Run: headless pygame with SDL's dummy video driver; simulated clock (each Clock.tick advances the game by its frame time, no real sleeping); random seed 0; keys injected as events and as key.get_pressed() state; mouse plan: one left click at the window centre at the start of phase 2, then a move to the lower-right quarter at the start of phase 3.
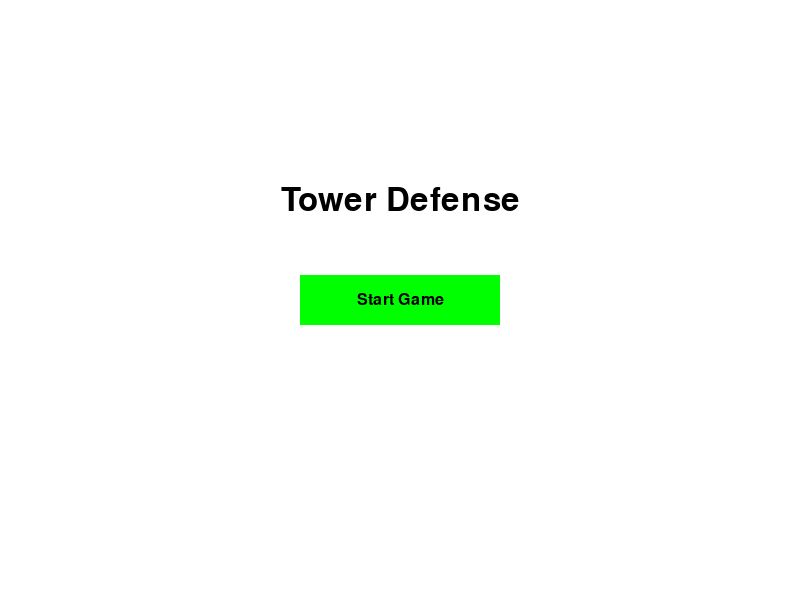
Frame 1 of 4 · flips 1–60 · no input
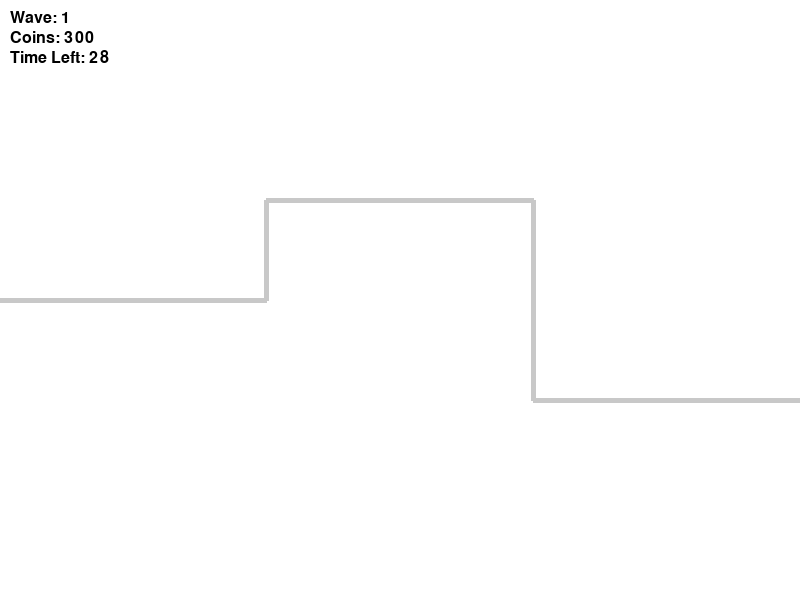
Frame 2 of 4 · flips 61–180 · clicked the window centre · tapped SPACE, RETURN · held RIGHT (→), D
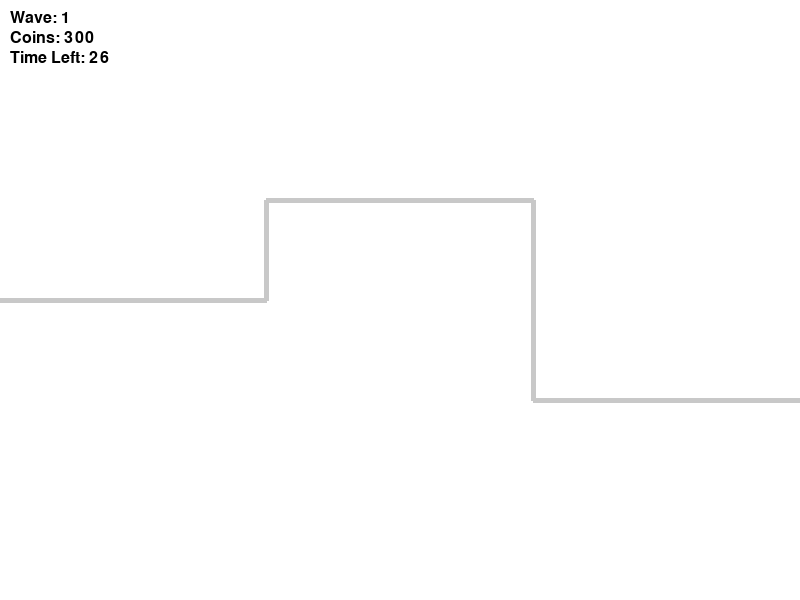
Frame 3 of 4 · flips 181–300 · moved the mouse to the lower-right quarter · held DOWN (↓), S
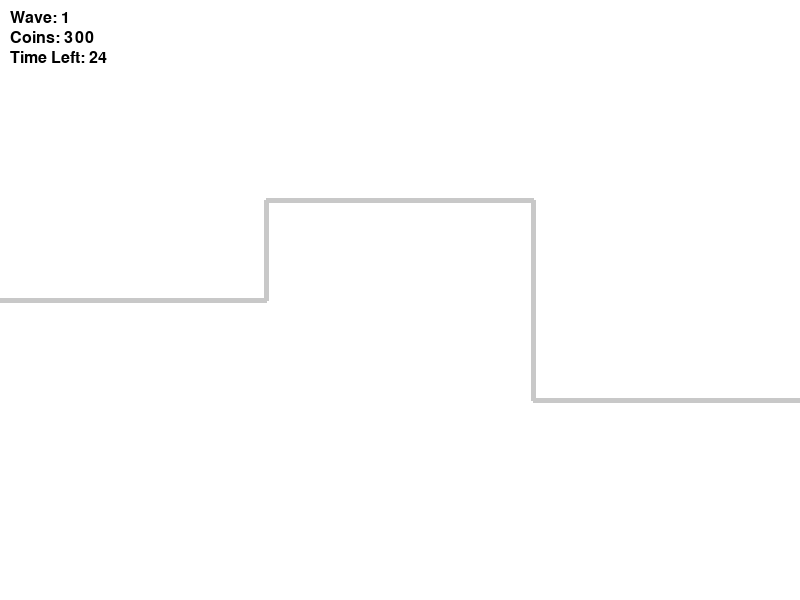
Frame 4 of 4 · flips 301–420 · held LEFT (←), A, UP (↑), W

The pygame program that drew these frames:

import pygame
import sys
import math

SCREEN_WIDTH = 800
SCREEN_HEIGHT = 600
FPS = 60

WHITE = (255, 255, 255)
BLACK = (0, 0, 0)
GREEN = (0, 255, 0)
RED = (255, 0, 0)
BLUE = (0, 0, 255)
GRAY = (200, 200, 200)
YELLOW = (255, 255, 0)

TOWER_COST = 100
TOWER_RADIUS = 20
TOWER_RANGE = 150
TOWER_FIRE_RATE = 1000
BULLET_SPEED = 4
BULLET_RADIUS = 5
BULLET_COLOR = BLACK
BULLET_DAMAGE = 10

ENEMY_SIZE = 20
ENEMY_COLOR = RED
ENEMY_HEALTH = 30
ENEMY_SPEED = 1.0
ENEMIES_PER_WAVE = 5
SPAWN_INTERVAL = 1000

COIN_REWARD_PER_WAVE = 50
PLAYER_MAX_HEALTH = 100
HEALTH_PENALTY_PER_LEAK = 10
PLACEMENT_TIME = 30000

PATH = [
    (0, SCREEN_HEIGHT // 2),
    (SCREEN_WIDTH // 3, SCREEN_HEIGHT // 2),
    (SCREEN_WIDTH // 3, SCREEN_HEIGHT // 3),
    (SCREEN_WIDTH * 2 // 3, SCREEN_HEIGHT // 3),
    (SCREEN_WIDTH * 2 // 3, SCREEN_HEIGHT * 2 // 3),
    (SCREEN_WIDTH, SCREEN_HEIGHT * 2 // 3),
]


class Tower:
    def __init__(self, x, y):
        self.x = x
        self.y = y
        self.last_shot = 0

    def in_range(self, enemy):
        dx = enemy.x - self.x
        dy = enemy.y - self.y
        return dx * dx + dy * dy <= TOWER_RANGE * TOWER_RANGE

    def shoot(self, enemies, bullets, current_time):
        if current_time - self.last_shot < TOWER_FIRE_RATE:
            return
        for enemy in enemies:
            if self.in_range(enemy):
                dx = enemy.x - self.x
                dy = enemy.y - self.y
                dist = math.hypot(dx, dy)
                if dist == 0:
                    direction = (0, 0)
                else:
                    direction = (dx / dist, dy / dist)
                bullets.append(Bullet(self.x, self.y, direction))
                self.last_shot = current_time
                break


class Bullet:
    def __init__(self, x, y, direction):
        self.x = x
        self.y = y
        self.dx = direction[0] * BULLET_SPEED
        self.dy = direction[1] * BULLET_SPEED

    def update(self):
        self.x += self.dx
        self.y += self.dy


class Enemy:
    def __init__(self):
        self.path = PATH
        self.path_index = 0
        self.x, self.y = self.path[0]
        self.health = ENEMY_HEALTH

    def update(self):
        if self.path_index + 1 >= len(self.path):
            return
        target_x, target_y = self.path[self.path_index + 1]
        dx = target_x - self.x
        dy = target_y - self.y
        dist = math.hypot(dx, dy)
        if dist == 0:
            self.path_index += 1
        else:
            step = min(ENEMY_SPEED, dist)
            self.x += dx / dist * step
            self.y += dy / dist * step
            if step == dist:
                self.path_index += 1


def main():
    global ENEMY_SPEED
    pygame.init()
    screen = pygame.display.set_mode((SCREEN_WIDTH, SCREEN_HEIGHT))
    pygame.display.set_caption("Tower Defense")
    clock = pygame.time.Clock()
    font = pygame.font.SysFont(None, 24)
    big_font = pygame.font.SysFont(None, 48)

    state = "start"
    wave = 1
    coins = 300
    health = PLAYER_MAX_HEALTH

    towers = []
    enemies = []
    bullets = []

    placement_start = None

    enemies_to_spawn = 0
    spawned = 0
    last_spawn = 0

    running = True
    while running:
        dt = clock.tick(FPS)
        current_time = pygame.time.get_ticks()

        for event in pygame.event.get():
            if event.type == pygame.QUIT:
                running = False

            if state == "start":
                if event.type == pygame.MOUSEBUTTONDOWN and event.button == 1:
                    mx, my = event.pos
                    start_rect = pygame.Rect(
                        SCREEN_WIDTH // 2 - 100, SCREEN_HEIGHT // 2 - 25, 200, 50
                    )
                    if start_rect.collidepoint(mx, my):
                        state = "placing"
                        placement_start = current_time
            elif state == "placing":
                if event.type == pygame.MOUSEBUTTONDOWN and event.button == 1:
                    mx, my = event.pos
                    if coins >= TOWER_COST:
                        towers.append(Tower(mx, my))
                        coins -= TOWER_COST

        screen.fill(WHITE)

        if state == "start":
            title_surf = big_font.render("Tower Defense", True, BLACK)
            screen.blit(
                title_surf,
                title_surf.get_rect(center=(SCREEN_WIDTH // 2, SCREEN_HEIGHT // 2 - 100)),
            )
            start_rect = pygame.Rect(
                SCREEN_WIDTH // 2 - 100, SCREEN_HEIGHT // 2 - 25, 200, 50
            )
            pygame.draw.rect(screen, GREEN, start_rect)
            start_text = font.render("Start Game", True, BLACK)
            screen.blit(start_text, start_text.get_rect(center=start_rect.center))

        elif state == "placing":
            time_left = max(0, PLACEMENT_TIME - (current_time - placement_start))
            if time_left == 0 or coins < TOWER_COST:
                state = "wave"
                enemies_to_spawn = wave * ENEMIES_PER_WAVE
                spawned = 0
                last_spawn = current_time
            else:
                pygame.draw.lines(screen, GRAY, False, PATH, 5)
                for tower in towers:
                    pygame.draw.circle(screen, BLUE, (int(tower.x), int(tower.y)), TOWER_RADIUS)
                wave_text = font.render(f"Wave: {wave}", True, BLACK)
                coins_text = font.render(f"Coins: {coins}", True, BLACK)
                timer_text = font.render(
                    f"Time Left: {time_left // 1000}", True, BLACK
                )
                screen.blit(wave_text, (10, 10))
                screen.blit(coins_text, (10, 30))
                screen.blit(timer_text, (10, 50))

        elif state == "wave":
            if spawned < enemies_to_spawn and current_time - last_spawn >= SPAWN_INTERVAL:
                enemies.append(Enemy())
                spawned += 1
                last_spawn = current_time
            for enemy in enemies[:]:
                prev_index = enemy.path_index
                enemy.update()
                if prev_index + 1 >= len(enemy.path) and enemy.path_index + 1 >= len(enemy.path):
                    health -= HEALTH_PENALTY_PER_LEAK
                    enemies.remove(enemy)
                else:
                    pygame.draw.circle(screen, ENEMY_COLOR, (int(enemy.x), int(enemy.y)), ENEMY_SIZE)
            for tower in towers:
                tower.shoot(enemies, bullets, current_time)
                pygame.draw.circle(screen, BLUE, (int(tower.x), int(tower.y)), TOWER_RADIUS)
                pygame.draw.circle(screen, GRAY, (int(tower.x), int(tower.y)), TOWER_RANGE, 1)
            for bullet in bullets[:]:
                bullet.update()
                pygame.draw.circle(
                    screen, BULLET_COLOR, (int(bullet.x), int(bullet.y)), BULLET_RADIUS
                )
                for enemy in enemies[:]:
                    if math.hypot(bullet.x - enemy.x, bullet.y - enemy.y) <= ENEMY_SIZE:
                        enemy.health -= BULLET_DAMAGE
                        if enemy.health <= 0:
                            enemies.remove(enemy)
                        bullets.remove(bullet)
                        break
            pygame.draw.lines(screen, GRAY, False, PATH, 5)
            wave_text = font.render(f"Wave: {wave}", True, BLACK)
            coins_text = font.render(f"Coins: {coins}", True, BLACK)
            health_text = font.render(f"Health: {health}", True, BLACK)
            screen.blit(wave_text, (10, 10))
            screen.blit(coins_text, (10, 30))
            screen.blit(health_text, (10, 50))

            if spawned >= enemies_to_spawn and not enemies:
                if health > 0:
                    coins += COIN_REWARD_PER_WAVE
                    ENEMY_SPEED += 0.1
                    wave += 1
                    health = PLAYER_MAX_HEALTH
                    state = "placing"
                    placement_start = current_time
            if health <= 0:
                state = "gameover"

        elif state == "gameover":
            over_text = big_font.render("Game Over", True, RED)
            screen.blit(
                over_text,
                over_text.get_rect(center=(SCREEN_WIDTH // 2, SCREEN_HEIGHT // 2)),
            )
            sub_text = font.render("Press any key to exit", True, BLACK)
            screen.blit(
                sub_text,
                sub_text.get_rect(center=(SCREEN_WIDTH // 2, SCREEN_HEIGHT // 2 + 50)),
            )
            pygame.display.flip()
            waiting = True
            while waiting:
                for event in pygame.event.get():
                    if event.type in (pygame.KEYDOWN, pygame.MOUSEBUTTONDOWN, pygame.QUIT):
                        waiting = False
                        running = False
                clock.tick(FPS)
        pygame.display.flip()

    pygame.quit()
    sys.exit()


if __name__ == "__main__":
    main()
